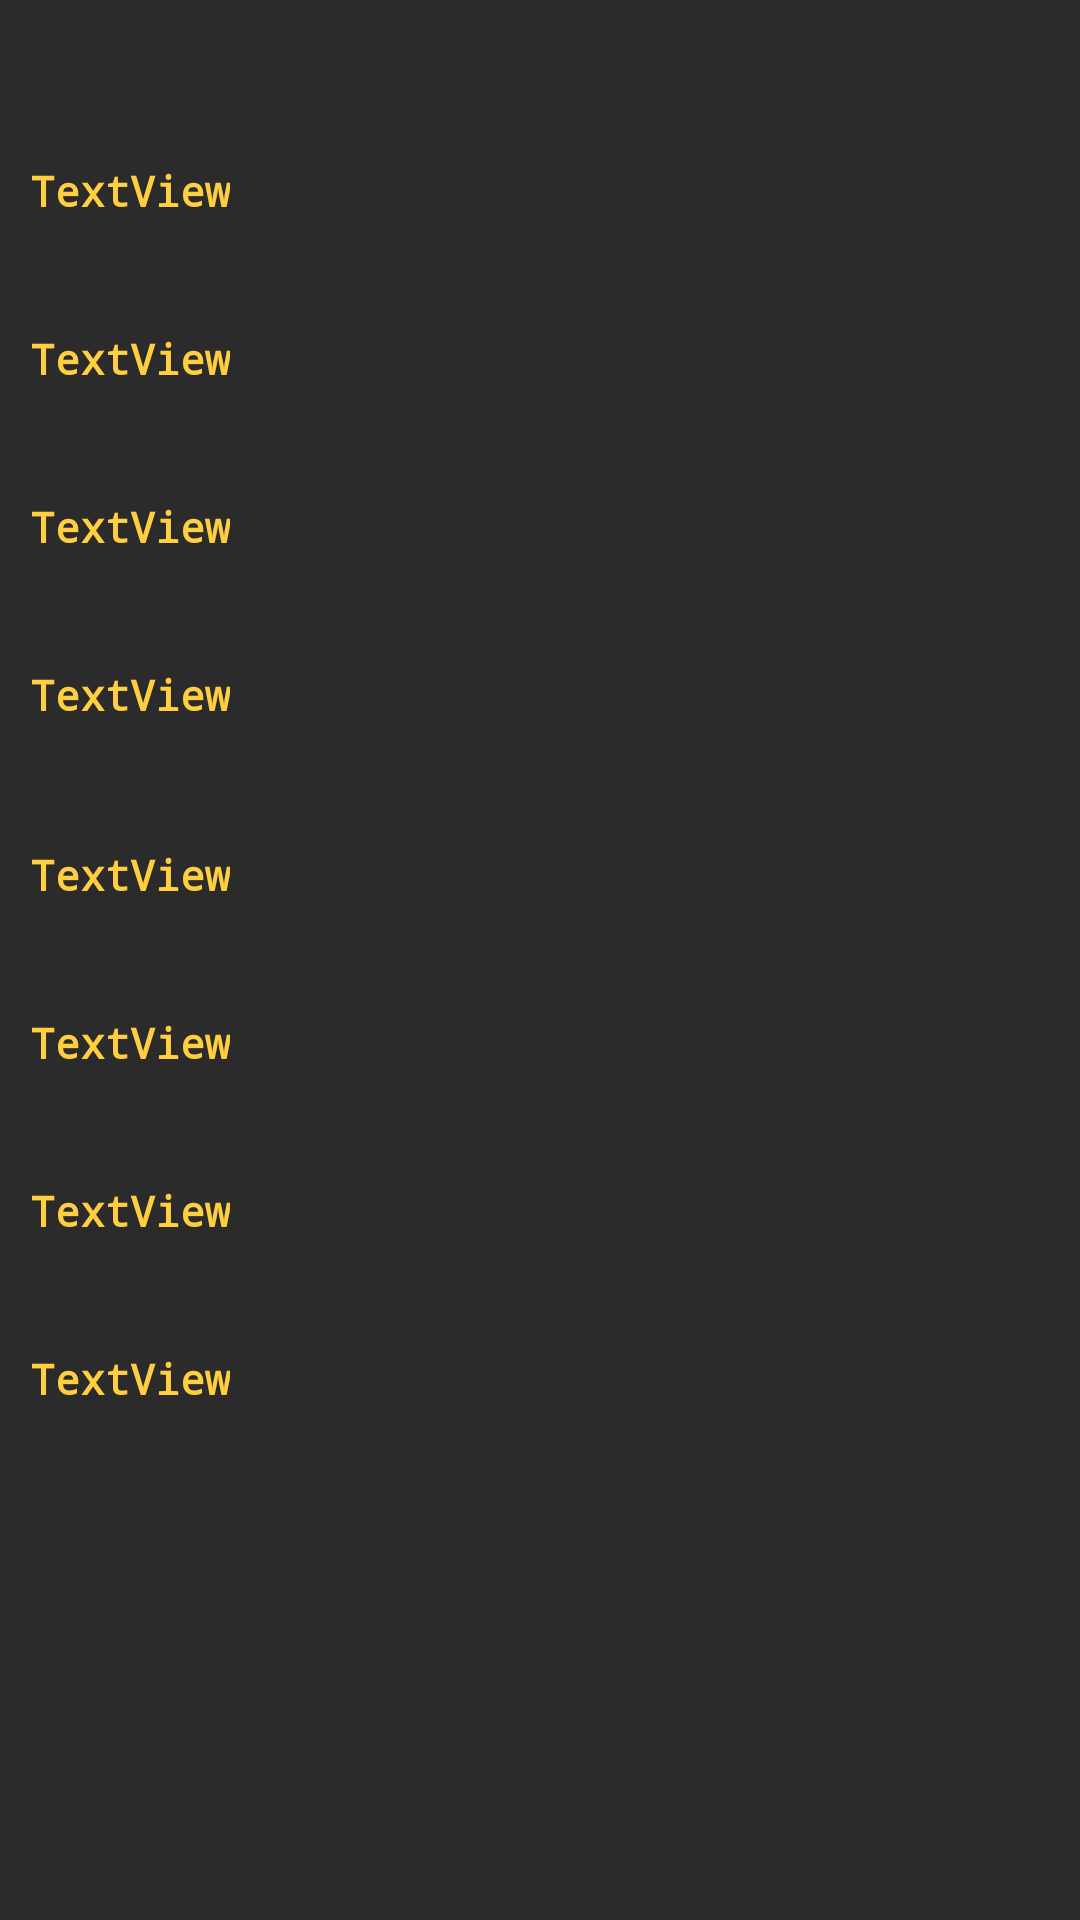

The Android layout XML behind this screen, and the referenced resources:
<!-- AndroidManifest.xml: application theme AppTheme -->
<!-- res/layout/activity_help.xml -->
<?xml version="1.0" encoding="utf-8"?>
<RelativeLayout xmlns:android="http://schemas.android.com/apk/res/android"


    xmlns:tools="http://schemas.android.com/tools"
    android:layout_width="match_parent"
    xmlns:app="http://schemas.android.com/apk/res-auto"
    android:background="@color/colorPrimaryDark"
    android:layout_height="match_parent"
    tools:context="com.example.administrator.guess.Help">

    <TextView
        android:id="@+id/help1"
        android:layout_width="wrap_content"
        android:layout_height="wrap_content"
        android:layout_marginTop="54dp"
        android:text="TextView"
        android:fontFamily="monospace"
        android:layout_marginLeft="10dp"
        android:layout_marginRight="10dp"
        android:textStyle="bold"
        android:textColor="@color/colorAccent" />

    <TextView
        android:id="@+id/help2"
        android:layout_width="wrap_content"
        android:layout_height="wrap_content"
        android:fontFamily="monospace"
        android:textStyle="bold"
        android:textColor="@color/colorAccent"
        android:layout_marginLeft="10dp"
        android:layout_marginRight="10dp"
        android:layout_below="@+id/help1"
        android:layout_marginTop="37dp"
        android:text="TextView" />

    <TextView
        android:id="@+id/help3"
        android:layout_width="wrap_content"
        android:layout_height="wrap_content"
        android:fontFamily="monospace"
        android:textStyle="bold"
        android:textColor="@color/colorAccent"
        android:layout_marginLeft="10dp"
        android:layout_marginRight="10dp"
        android:layout_below="@+id/help2"
        android:layout_marginTop="37dp"
        android:text="TextView" />

    <TextView
        android:id="@+id/help4"
        android:layout_width="wrap_content"
        android:layout_height="wrap_content"
        android:fontFamily="monospace"
        android:textStyle="bold"
        android:textColor="@color/colorAccent"
        android:layout_marginLeft="10dp"
        android:layout_marginRight="10dp"
        android:layout_below="@+id/help3"
        android:layout_marginTop="37dp"
        android:text="TextView" />

    <TextView
        android:id="@+id/help5"
        android:layout_width="wrap_content"
        android:layout_height="wrap_content"
        android:fontFamily="monospace"
        android:textStyle="bold"
        android:textColor="@color/colorAccent"
        android:layout_marginTop="41dp"
        android:text="TextView"
        android:layout_below="@+id/help4"
        android:layout_alignLeft="@+id/help6"
        android:layout_alignStart="@+id/help6" />

    <TextView
        android:id="@+id/help6"
        android:layout_width="wrap_content"
        android:layout_height="wrap_content"
        android:fontFamily="monospace"
        android:textStyle="bold"
        android:textColor="@color/colorAccent"
        android:layout_marginLeft="10dp"
        android:layout_marginRight="10dp"
        android:layout_below="@+id/help5"
        android:layout_marginTop="37dp"
        android:text="TextView" />

    <TextView
        android:id="@+id/help7"
        android:layout_width="wrap_content"
        android:layout_height="wrap_content"
        android:fontFamily="monospace"
        android:textStyle="bold"
        android:textColor="@color/colorAccent"
        android:layout_marginLeft="10dp"
        android:layout_marginRight="10dp"
        android:layout_below="@+id/help6"
        android:layout_marginTop="37dp"
        android:text="TextView" />

    <TextView
        android:id="@+id/help8"
        android:layout_width="wrap_content"
        android:layout_height="wrap_content"
        android:fontFamily="monospace"
        android:textStyle="bold"
        android:textColor="@color/colorAccent"
        android:layout_marginLeft="10dp"
        android:layout_marginRight="10dp"
        android:layout_below="@+id/help7"
        android:layout_marginTop="37dp"
        android:text="TextView" />



</RelativeLayout>
<!-- resources referenced by this layout -->
<resources>
  <color name="colorAccent">#ffcf40</color>
  <color name="colorPrimaryDark">#2b2b2b</color>
  <style name="AppTheme" parent="Theme.AppCompat.Light.DarkActionBar">
          
          <item name="colorPrimary">@color/colorPrimary</item>
          <item name="colorPrimaryDark">@color/colorPrimaryDark</item>
          <item name="colorAccent">@color/colorAccent</item>
          <item name="android:textColorPrimary">@color/colorAccent</item>
      </style>
  <color name="colorPrimary">#000000</color>
</resources>
